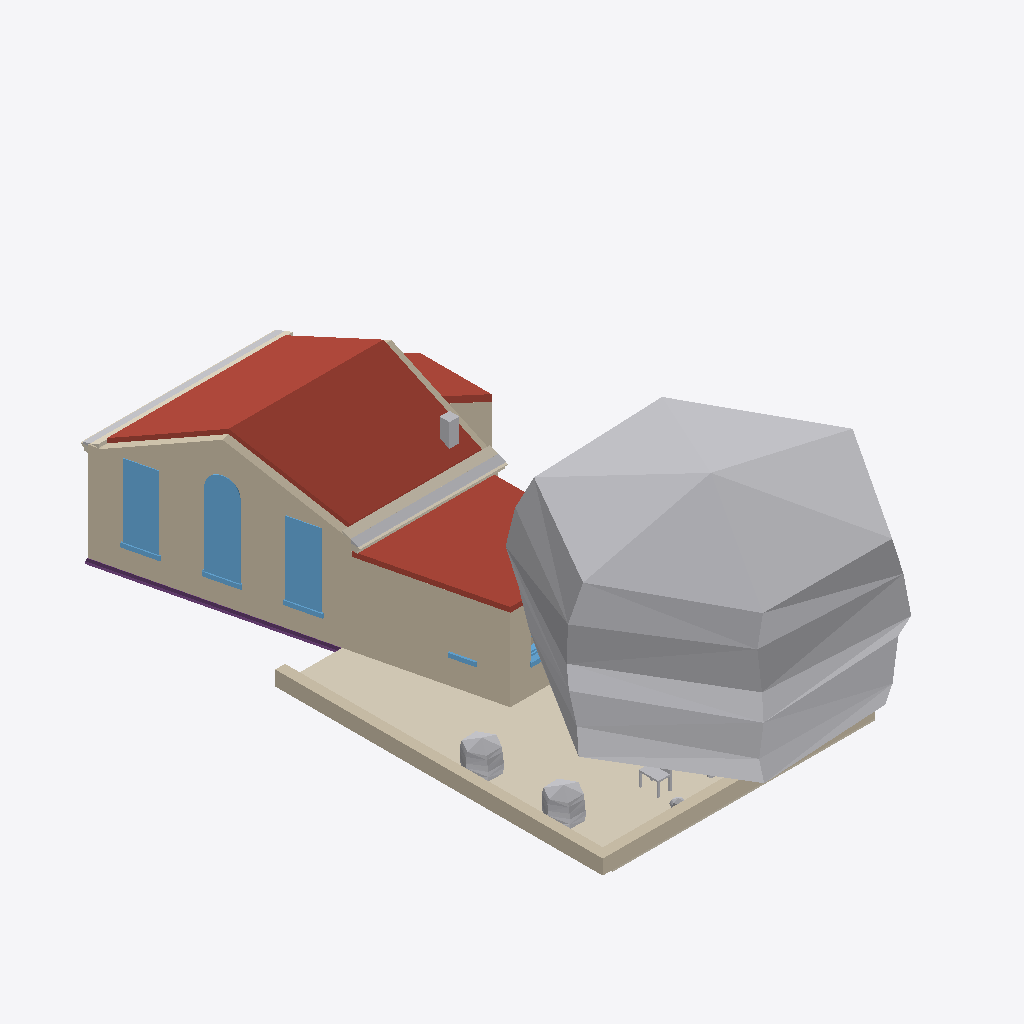
Isometric view of an IFC building model (IFC-SPF (STEP), schema IFC4, length unit metre), seen from the south-west, elements coloured by IFC class: 8 other elements (light grey), 8 walls (beige), 5 coverings (cream), 5 windows (light blue), 4 roofs (red-brown), 1 footing (purple).
Extent 8.9 m × 20.0 m × 8.2 m (x, y, z). Storeys (3): My Storey at 0.00 m; 0 at 0.00 m; 1 at 3.00 m. Elements (85): 15 IfcWall, 14 IfcWindow, 12 IfcFurniture, 7 IfcGeographicElement, 7 IfcStructuralSurfaceMember, 6 IfcCovering, 6 IfcDoor, 4 IfcFooting, 4 IfcRoof, 3 IfcFurnishingElement, 3 IfcSanitaryTerminal, 2 IfcPipeSegment.

HEADER;
FILE_DESCRIPTION(('ViewDefinition[DesignTransferView]'),'2;1');
FILE_NAME('_test_simple.ifc','2026-03-11T21:29:07+00:00',(''),(''),'IfcOpenShell 0.0.0','Bonsai 0.0.0','Nobody');
FILE_SCHEMA(('IFC4'));
ENDSEC;
DATA;
#1=IFCPROJECT('3I5QJa_Pn1vheo0P8mSbGb',$,'My Project',$,$,$,$,(#10,#22),#5);
#27=IFCSITE('3vkwU6F8P13A05QZG9nFpo',$,'My Site',$,$,#50,$,$,$,$,$,$,$,$);
#70=IFCSITE('3yXS79Xq92teKYr_IrERj$',$,'Cube',$,$,$,$,$,$,(53,23,0),(1,28,0),75.0,$,$);
#33=IFCBUILDING('1iqhe_Hbr9mhk9ldqUu4WX',$,'My Building',$,$,#56,$,$,$,$,$,$);
#71=IFCBUILDING('1hbDI4F9X7pAvWvHSJe_Av',$,'Cube',$,$,#82,#3670,$,$,$,$,$);
#39=IFCBUILDINGSTOREY('2FqJrTHs18C9GB5pjFG72p',$,'My Storey',$,$,#62,$,$,$,$);
#86=IFCBUILDINGSTOREY('2X5JY0ryfEceifU2sHGh_d',$,'0','Storey 0',$,#92,$,'Storey 0',.ELEMENT.,0.0);
#93=IFCBUILDINGSTOREY('33$lxJbGDE$P8BcsVLNTl6',$,'1','Storey 1',$,#8106,$,'Storey 1',.ELEMENT.,3.0);
#4058=IFCGEOGRAPHICELEMENT('0g4FVJlgj4VeaSCQeK8xV5',$,'fruit tree',$,'VEGETATION',#7616,#4251,$,.USERDEFINED.);
#111=IFCWALL('3vF_dOjHPDaRTG8UuWFCGf',$,'exterior',$,$,#298,#292,$,$);
#3241=IFCROOF('03vy0vHin008lhiiVY4wwA',$,'pitched-roof',$,$,#3401,#3313,$,$);
#5620=IFCCOVERING('0Ys7lufvz8PBxylnj8wcey',$,'south-garden paving',$,$,#5638,#5628,$,.FLOORING.);
#5964=IFCWALL('3qcGaF0Yr4V9BffHarUr5$',$,'extension west wall',$,$,#8266,#6019,$,$);
#6192=IFCROOF('257YMF9XT5EfOlTqHFubyQ',$,'extension roof',$,$,#8346,#8315,$,.FLAT_ROOF.);
#3343=IFCROOF('0ax4DblLXEyR$QhxuNSJft',$,'pitched-roof',$,$,#3406,#3386,$,$);
#5661=IFCWALL('2HMMcWKpn91RqSXsX2A5pf',$,'south garden sitting wall west',$,$,#5704,#5683,$,$);
#5639=IFCWALL('3FZ$rYHT18KhcyaMAIYJiM',$,'south garden sitting wall south',$,$,#5660,#5650,$,$);
#647=IFCWINDOW('04zgcmU5H9XfGQTZfFD25M',$,'living outside window',$,$,#3610,#1146,$,2.65,0.91,$,$,$);
#1245=IFCWINDOW('3iTnMRB2nB7PIa7OoV8Qjs',$,'living outside window',$,$,#3615,#1268,$,2.23,0.91,$,$,$);
#299=IFCWINDOW('0hTOeigij3GPsbWIrdg7Sw',$,'living outside window',$,$,#3605,#593,$,2.23,0.91,$,$,$);
#5963=IFCWALL('09HorAnUL0OQlDqI_PTE63',$,'extension south wall',$,$,#8321,#8313,$,$);
#2973=IFCCOVERING('1jaYVvZ8j80Av2QwiE8uSX',$,'eaves tiles',$,$,#8136,#2983,$,$);
#2949=IFCPIPESEGMENT('0VMcwK4sP11RAeKJDdtDlm',$,'eaves gutter',$,$,#8131,#2959,$,$);
#5284=IFCROOF('2UT3enXVv7bAhk1Y75TShr',$,'pitched-roof',$,$,#5371,#5302,$,$);
#2530=IFCFOOTING('33H8QLsuH4wxTTt5lK3DdD',$,'ground beam',$,$,#2753,#2556,$,$);
#7345=IFCGEOGRAPHICELEMENT('18vSKuoRT6vOlNRJdGtLqy',$,'shrub west north',$,$,#7419,#7478,$,$);
#7347=IFCGEOGRAPHICELEMENT('0vendiOOj578DxNJ_G2OdQ',$,'shrub west south',$,$,#7429,#7508,$,$);
#2848=IFCPIPESEGMENT('0IglpAwRDCsewuY3XPZ7M0',$,'eaves gutter',$,$,#8116,#2859,$,$);
#2900=IFCCOVERING('3jb_asEY11XAUlFcTgjQw1',$,'eaves tiles',$,$,#8121,#2911,$,$);
#5022=IFCWALL('1_$aWwKov0Sf7It_vDy_tx',$,'porch south wall',$,$,#5033,#5028,$,$);
#2925=IFCCOVERING('2Ug5H_39bB2Q$86JsXFh9I',$,'eaves corona',$,$,#8126,#2935,$,$);
#1316=IFCWALL('0lXLiIHHL3vBoFgKqWPtUi',$,'exterior',$,$,#1458,#1452,$,$);
#4320=IFCCHIMNEY('2P6guSATr2Efas6D8F8Aag',$,'chimney',$,$,#4337,#4327,$,$);
#7351=IFCFURNITURE('1u5IZJ4Ib1PxeKcrBSaES7',$,'garden chair 1',$,$,#7444,#7569,$,$);
#6627=IFCWINDOW('2NBW01IIrFpfL9S45NhAO2',$,'wc west window',$,$,#8501,#6684,$,$,$,$,$,$);
#2798=IFCCOVERING('3evKDHss9Ejv_qmw8jAvyR',$,'eaves corona',$,$,#8111,#2809,$,$);
#5047=IFCWALL('0UbGCzVSr18A81UCGbV41_',$,'porch east wall',$,$,#5058,#5053,$,$);
#6628=IFCWINDOW('2bn9sUKCf3qfl2ZMPB3w2N',$,'wc south window',$,$,#8361,#6692,$,$,$,$,$,$);
#7349=IFCGEOGRAPHICELEMENT('12XqhCxSfF9P8q8HxkeYKs',$,'shrub south west',$,$,#7409,#7539,$,$);
ENDSEC;
